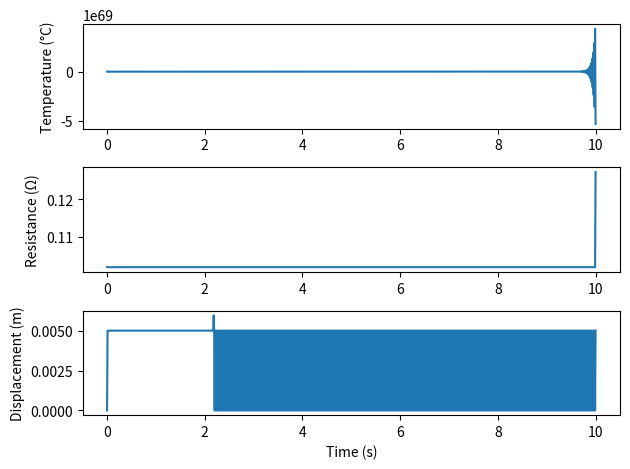

This chart was generated by the following Python code:
# Simulate the resistance change of nitinol
import numpy as np
import matplotlib.pyplot as plt

# Constants and parameters
Rho_M = 1e-6  # Resistivity of martensite
Rho_A = 0.8e-6  # Resistivity of austenite
Rho_R = 1.2e-6  # Resistivity of R-phase
M_f, M_s, A_s, A_f, R_s = 60, 70, 75, 90, 73  # Transformation temperatures
E_M, E_A = 28e9, 75e9  # Elastic moduli
Epsilon_L = 0.05  # Transformation strain

Length = 0.1  # Wire length in meters
Diameter_mm = 1.0  # Diameter in millimeters
Area = np.pi * (Diameter_mm / 1000 / 2) ** 2  # Cross-sectional area in square meters
Specific_heat = 450  # J/(kg*K)
Mass = 0.01  # Mass in kg

Heat_loss = 10  # Heat dissipation constant
Ambient_temp = 25  # Ambient temperature in Celsius

# Simulation time and input
time = np.linspace(0, 10, 1000)  # 10 seconds, 1000 steps
current = 10.0 * (time > 2)  # Step input current after 2 seconds

# Initial conditions
temperature = np.ones_like(time) * Ambient_temp
resistance = np.zeros_like(time)
displacement = np.zeros_like(time)

# Simulation loop
for t in range(1, len(time)):
    # Temperature dynamics
    resistance[t - 1] = Rho_A * Length / Area  # Start with austenite resistance
    power = current[t] ** 2 * resistance[t - 1]
    temp_change = power / (Mass * Specific_heat) - Heat_loss * (temperature[t - 1] - Ambient_temp) / (Mass * Specific_heat)
    temperature[t] = temperature[t - 1] + temp_change

    # Phase transitions
    if temperature[t] < M_s:
        phase_fraction = 1  # Fully martensite
    elif temperature[t] > A_f:
        phase_fraction = 0  # Fully austenite
    else:
        phase_fraction = (A_f - temperature[t]) / (A_f - A_s)

    # Resistance calculation
    rho = Rho_M * phase_fraction + Rho_A * (1 - phase_fraction)
    resistance[t] = rho * Length / Area

    # Displacement calculation
    strain = Epsilon_L * phase_fraction
    displacement[t] = strain * Length

# Print results
print("temp:", temperature)
print("res:", resistance)
print("displacement:", displacement)

# Plotting results
plt.figure()
plt.subplot(3, 1, 1)
plt.plot(time, temperature)
plt.ylabel("Temperature (°C)")

plt.subplot(3, 1, 2)
plt.plot(time, resistance)
plt.ylabel("Resistance (Ω)")

plt.subplot(3, 1, 3)
plt.plot(time, displacement)
plt.ylabel("Displacement (m)")
plt.xlabel("Time (s)")

plt.tight_layout()
plt.show()
